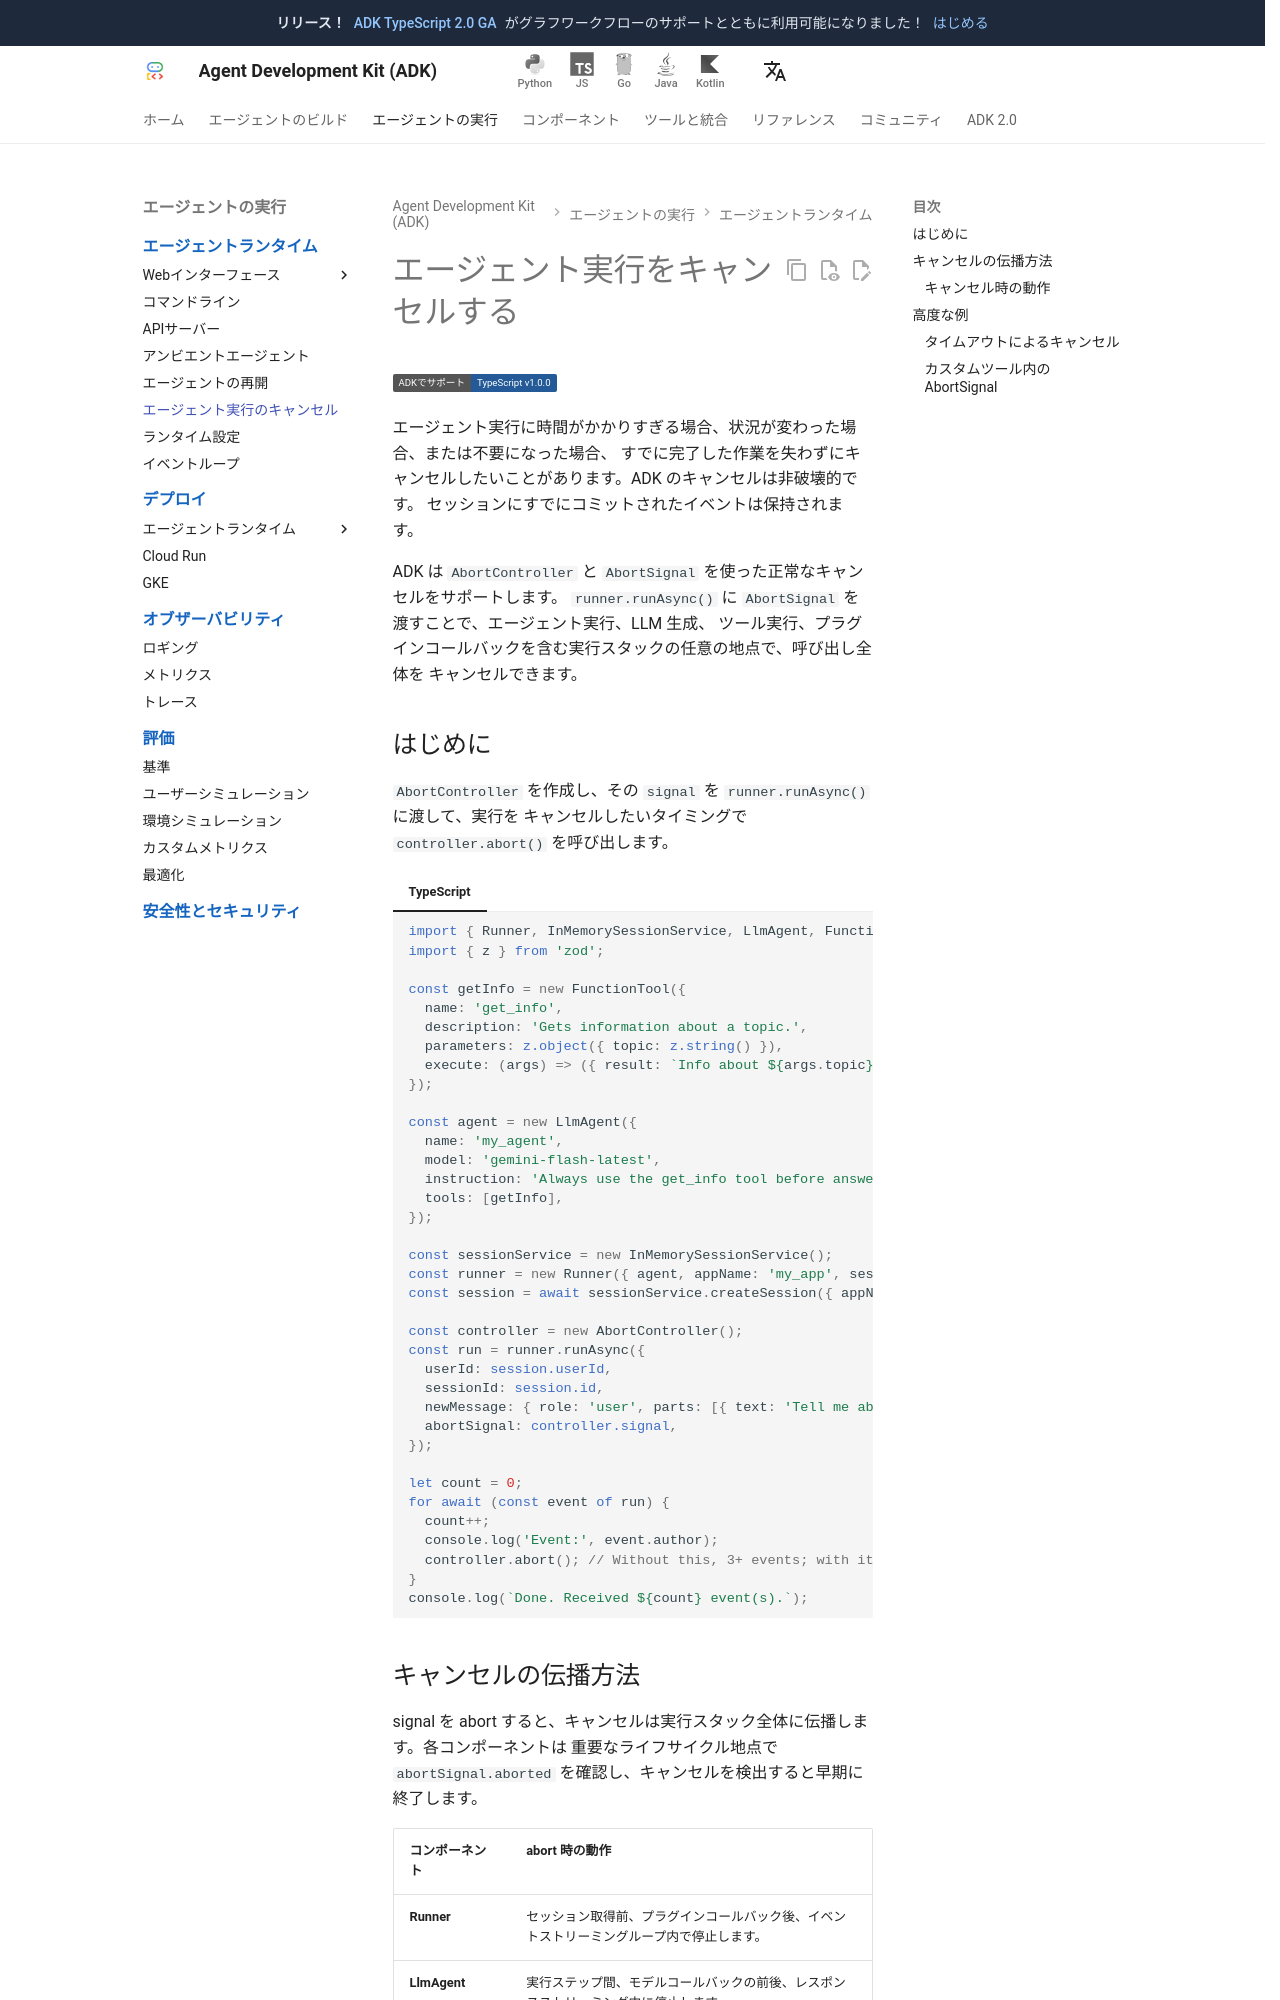

repository: adk-labs/adk-docs · page: ja/runtime/cancel/index.html · generator: mkdocs

# エージェント実行をキャンセルする

<div class="language-support-tag">
  <span class="lst-supported">ADKでサポート</span><span class="lst-typescript">TypeScript v1.0.0</span>
</div>

エージェント実行に時間がかかりすぎる場合、状況が変わった場合、または不要になった場合、
すでに完了した作業を失わずにキャンセルしたいことがあります。ADK のキャンセルは非破壊的です。
セッションにすでにコミットされたイベントは保持されます。

ADK は `AbortController` と `AbortSignal` を使った正常なキャンセルをサポートします。
`runner.runAsync()` に `AbortSignal` を渡すことで、エージェント実行、LLM 生成、
ツール実行、プラグインコールバックを含む実行スタックの任意の地点で、呼び出し全体を
キャンセルできます。

## はじめに

`AbortController` を作成し、その `signal` を `runner.runAsync()` に渡して、実行を
キャンセルしたいタイミングで `controller.abort()` を呼び出します。

=== "TypeScript"

    ```typescript
    --8<-- "examples/typescript/snippets/runtime/cancel/basic-usage.ts:full"
    ```
